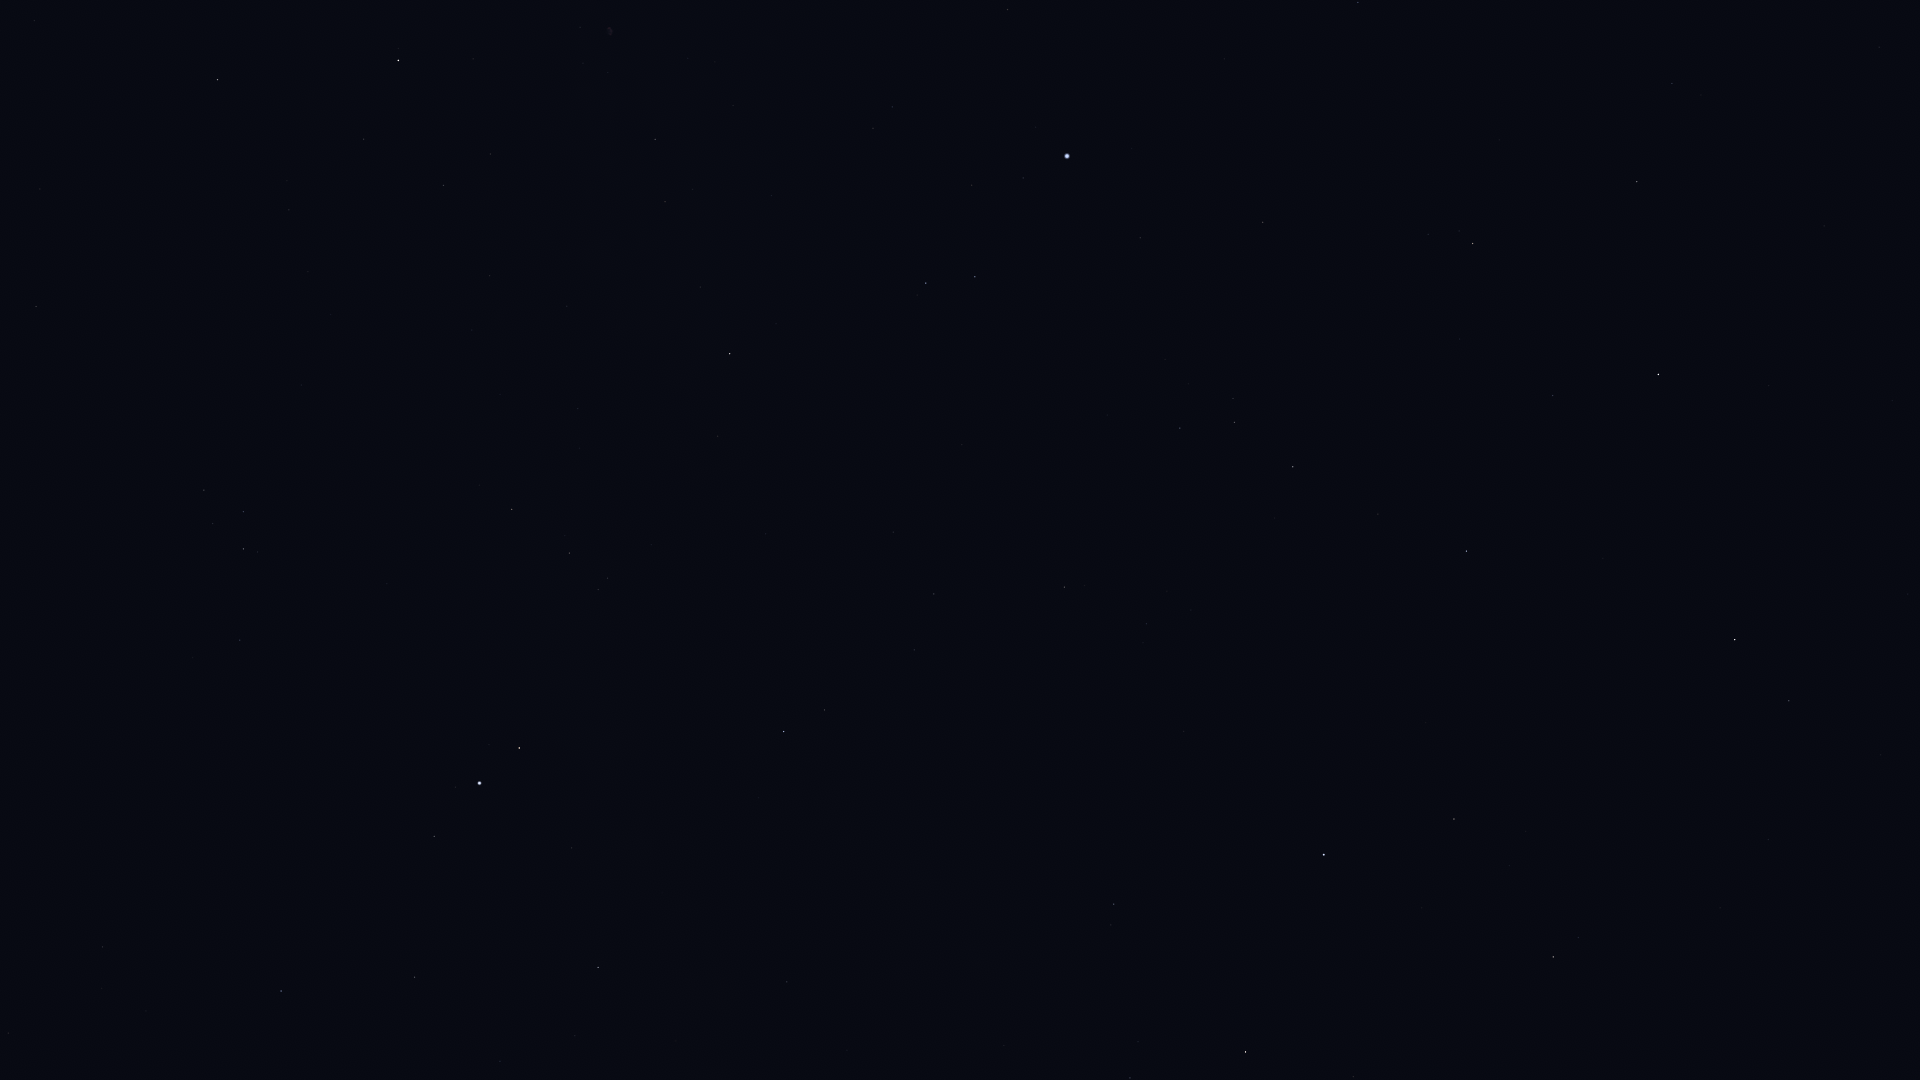

Source data for this figure (header and first rows):
Star_ID, Name, X, Y
77760, HIP 77760, 1879, 47
78493, HIP 78493, 1892, 401
79043, Marsic, 1881, 755
79219, Kamuy, 1850, 491
80076, Hunor, 1745, 112
80463, Cujam, 1768, 840
80816, Kornephoros, 1735, 640
80838, Ogma, 1703, 191
81126, HIP 81126, 1672, 83
81833, HIP 81833, 1637, 182
82651, Mahsati, 1583, 890
83000, HIP 83000, 1553, 957
83207, HIP 83207, 1553, 396
84345, Rasalgethi, 1454, 819
84379, Sarin, 1467, 551
84380, HIP 84380, 1473, 243
84606, HIP 84606, 1459, 231
85112, HIP 85112, 1428, 234
85693, Maasym, 1378, 514
86032, Rasalhague, 1324, 855
86414, HIP 86414, 1358, 2
86742, Cebalrai, 1246, 1052
86974, HIP 86974, 1293, 467
87808, HIP 87808, 1263, 222
87933, HIP 87933, 1235, 422
88794, HIP 88794, 1180, 428
91262, Vega, 1067, 156
91852, Xihe, 1024, 205
92420, Sheliak, 975, 277
92791, HIP 92791, 972, 185
92895, Kaveh, 791, 981
92946, Alya, 787, 982
93194, Sulafat, 926, 283
93747, Okab, 784, 732
94481, Aladfar, 892, 107
95771, Anser, 718, 436
95947, Albireo, 730, 354
96078, Uruk, 644, 629
96757, Sham, 608, 578
96837, HIP 96837, 598, 590
97278, Tarazed, 519, 748
97365, HIP 97365, 570, 553
97649, Altair, 480, 783
97938, Libertas, 456, 787
98036, Alshain, 434, 836
98110, HIP 98110, 655, 139
98337, HIP 98337, 512, 509
98543, HIP 98543, 567, 306
98920, HIP 98920, 480, 485
99711, Phoenicia, 264, 987
99894, Chechia, 291, 844
101421, Aldulfin, 240, 640
101769, Rotanev, 244, 549
101958, Sualocin, 244, 512
102488, Aljanah, 398, 60
103527, Musica, 80, 594
104780, Solaris, 27, 458
107310, HIP 107310, 34, 21
